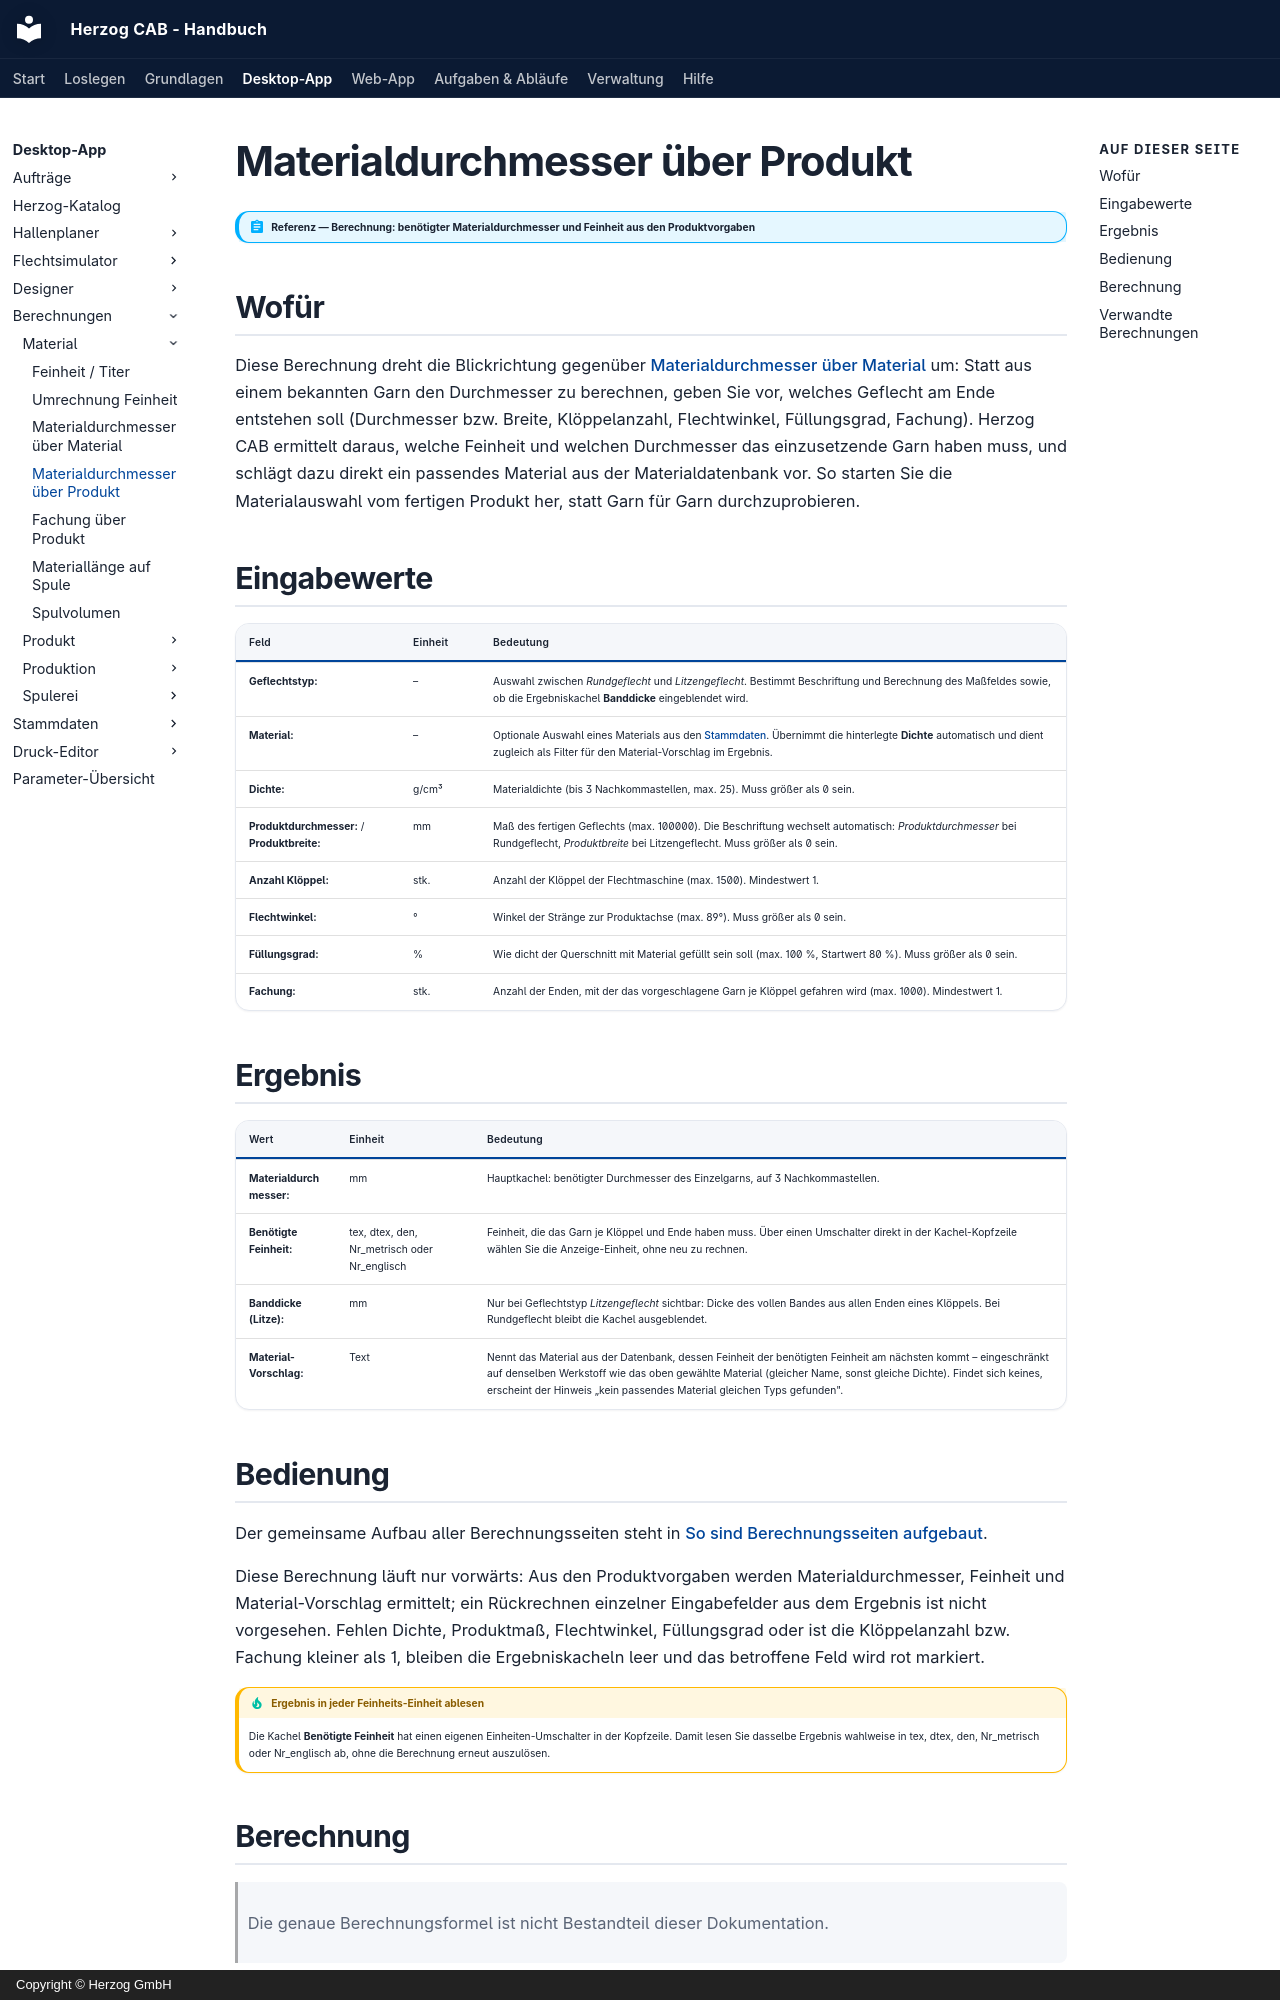

repository: Herzog-GmbH/HerzogCAB-Docs · page: calculations/material/material-diameter-product/index.html · generator: mkdocs · copyright: Copyright © Herzog GmbH

# Materialdurchmesser über Produkt

!!! abstract "Referenz — Berechnung: benötigter Materialdurchmesser und Feinheit aus den Produktvorgaben"

## Wofür

Diese Berechnung dreht die Blickrichtung gegenüber
[Materialdurchmesser über Material](material-diameter.md) um: Statt aus einem
bekannten Garn den Durchmesser zu berechnen, geben Sie vor, welches
Geflecht am Ende entstehen soll (Durchmesser bzw. Breite, Klöppelanzahl,
Flechtwinkel, Füllungsgrad, Fachung). Herzog CAB ermittelt daraus, welche
Feinheit und welchen Durchmesser das einzusetzende Garn haben muss, und
schlägt dazu direkt ein passendes Material aus der Materialdatenbank vor. So
starten Sie die Materialauswahl vom fertigen Produkt her, statt Garn für
Garn durchzuprobieren.

## Eingabewerte

| Feld | Einheit | Bedeutung |
|---|---|---|
| **Geflechtstyp:** | – | Auswahl zwischen *Rundgeflecht* und *Litzengeflecht*. Bestimmt Beschriftung und Berechnung des Maßfeldes sowie, ob die Ergebniskachel **Banddicke** eingeblendet wird. |
| **Material:** | – | Optionale Auswahl eines Materials aus den [Stammdaten](../../master-data/materials.md). Übernimmt die hinterlegte **Dichte** automatisch und dient zugleich als Filter für den Material-Vorschlag im Ergebnis. |
| **Dichte:** | g/cm³ | Materialdichte (bis 3 Nachkommastellen, max. 25). Muss größer als 0 sein. |
| **Produktdurchmesser:** / **Produktbreite:** | mm | Maß des fertigen Geflechts (max. 100000). Die Beschriftung wechselt automatisch: *Produktdurchmesser* bei Rundgeflecht, *Produktbreite* bei Litzengeflecht. Muss größer als 0 sein. |
| **Anzahl Klöppel:** | stk. | Anzahl der Klöppel der Flechtmaschine (max. 1500). Mindestwert 1. |
| **Flechtwinkel:** | ° | Winkel der Stränge zur Produktachse (max. 89°). Muss größer als 0 sein. |
| **Füllungsgrad:** | % | Wie dicht der Querschnitt mit Material gefüllt sein soll (max. 100 %, Startwert 80 %). Muss größer als 0 sein. |
| **Fachung:** | stk. | Anzahl der Enden, mit der das vorgeschlagene Garn je Klöppel gefahren wird (max. 1000). Mindestwert 1. |

## Ergebnis

| Wert | Einheit | Bedeutung |
|---|---|---|
| **Materialdurchmesser:** | mm | Hauptkachel: benötigter Durchmesser des Einzelgarns, auf 3 Nachkommastellen. |
| **Benötigte Feinheit:** | tex, dtex, den, Nr_metrisch oder Nr_englisch | Feinheit, die das Garn je Klöppel und Ende haben muss. Über einen Umschalter direkt in der Kachel-Kopfzeile wählen Sie die Anzeige-Einheit, ohne neu zu rechnen. |
| **Banddicke (Litze):** | mm | Nur bei Geflechtstyp *Litzengeflecht* sichtbar: Dicke des vollen Bandes aus allen Enden eines Klöppels. Bei Rundgeflecht bleibt die Kachel ausgeblendet. |
| **Material-Vorschlag:** | Text | Nennt das Material aus der Datenbank, dessen Feinheit der benötigten Feinheit am nächsten kommt – eingeschränkt auf denselben Werkstoff wie das oben gewählte Material (gleicher Name, sonst gleiche Dichte). Findet sich keines, erscheint der Hinweis „kein passendes Material gleichen Typs gefunden". |
